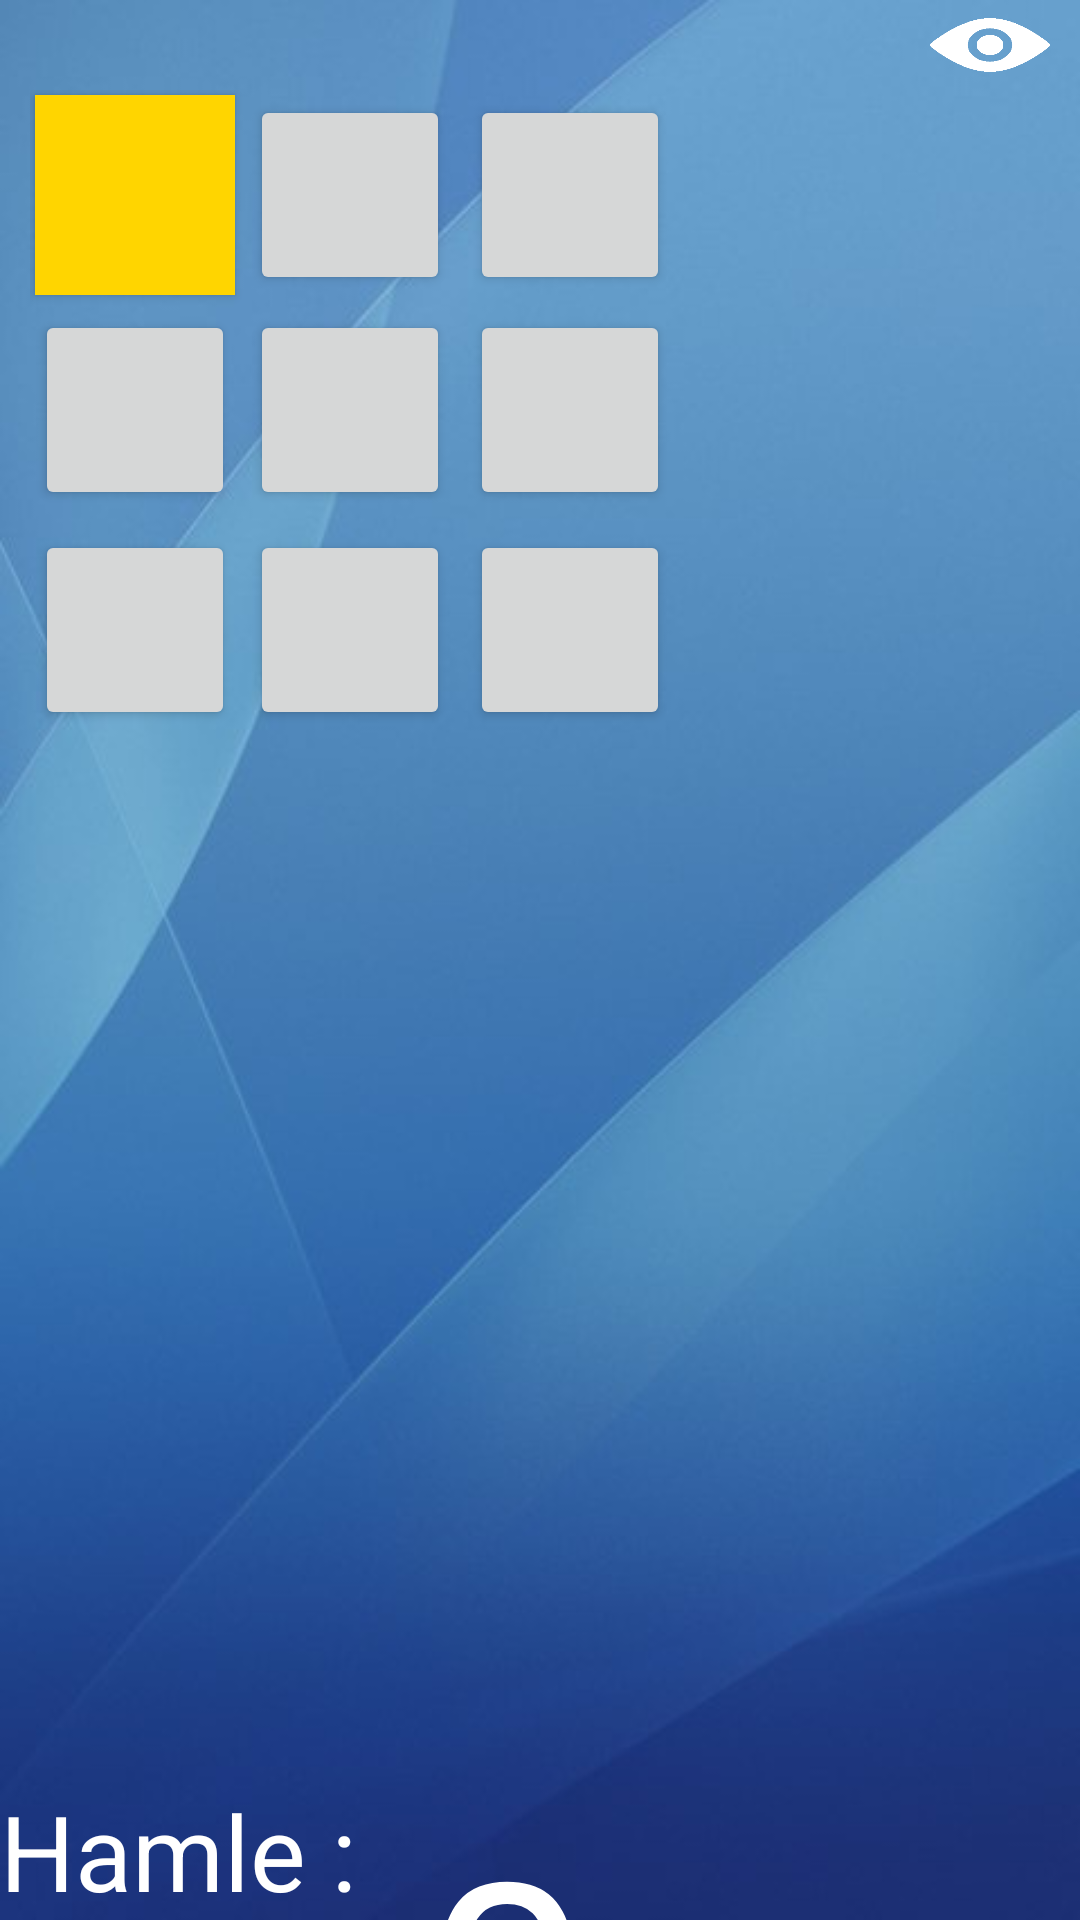

Android layout source for this screen:
<!-- AndroidManifest.xml: application theme AppTheme -->
<!-- res/layout/activity_dokuz_hucre.xml -->
<LinearLayout
    xmlns:android="http://schemas.android.com/apk/res/android"
    android:layout_width="fill_parent"
    android:layout_height="fill_parent"
    android:weightSum="1"
    android:minHeight="600dp"
    android:orientation="vertical"
    android:id="@+id/Linear"
    android:background="@drawable/back">

    <ToggleButton
        android:layout_width="40dp"
        android:layout_height="30dp"
        android:id="@+id/toggleButton"
        android:layout_gravity="right"
        android:layout_marginRight="10dp"
        android:onClick="changeState"
        android:background="@drawable/eye_solid"
        android:textColor="#00ffffff" />

    <AbsoluteLayout
        android:layout_width="match_parent"
        android:layout_height="wrap_content"
        android:id="@+id/GameField"
        android:layout_marginLeft="10dp">

        <Button
            android:layout_width="200px"
            android:layout_height="200px"
            android:id="@+id/button"
            android:layout_gravity="center_vertical"
            android:layout_weight="0.3"
            android:background="#ffd500"
            android:layout_x="5px"
            android:layout_y="5px"
            android:text="0"
            android:textColor="#00ffffff" />

        <Button
            android:layout_width="200px"
            android:layout_height="200px"
            android:layout_x="220px"
            android:layout_y="5px"
            android:id="@+id/button2"
            android:layout_gravity="center_vertical"
            android:layout_weight="0.3"
            android:layout_alignParentTop="true"
            android:layout_toRightOf="@+id/button"
            android:layout_toEndOf="@+id/button"
            android:text="1"
            android:textColor="#00ffffff" />

        <Button
            android:layout_width="200px"
            android:layout_height="200px"
            android:layout_x="440px"
            android:layout_y="5px"
            android:id="@+id/button3"
            android:layout_gravity="center_vertical"
            android:layout_weight="0.3"
            android:layout_alignParentTop="true"
            android:layout_toRightOf="@+id/button2"
            android:layout_toEndOf="@+id/button2"
            android:text="2"
            android:textColor="#00ffffff" />

        <Button
            android:layout_width="200px"
            android:layout_height="200px"
            android:layout_x="5px"
            android:layout_y="220px"
            android:id="@+id/button4"
            android:layout_gravity="center_vertical"
            android:layout_weight="0.3"
            android:layout_below="@+id/button"
            android:layout_alignParentLeft="true"
            android:layout_alignParentStart="true"
            android:text="3"
            android:textColor="#00ffffff" />

        <Button
            android:layout_width="200px"
            android:layout_height="200px"
            android:layout_x="220px"
            android:layout_y="220px"
            android:id="@+id/button5"
            android:layout_gravity="center_vertical"
            android:layout_weight="0.3"
            android:layout_below="@+id/button2"
            android:layout_toRightOf="@+id/button"
            android:layout_toEndOf="@+id/button"
            android:text="4"
            android:textColor="#00ffffff" />

        <Button
            android:layout_width="200px"
            android:layout_height="200px"
            android:layout_x="440px"
            android:layout_y="220px"
            android:id="@+id/button6"
            android:layout_gravity="center_vertical"
            android:layout_weight="0.3"
            android:layout_alignTop="@+id/button5"
            android:layout_toRightOf="@+id/button5"
            android:layout_toEndOf="@+id/button5"
            android:text="5"
            android:textColor="#00ffffff" />

        <Button
            android:layout_width="200px"
            android:layout_height="200px"
            android:layout_x="5px"
            android:layout_y="440px"
            android:id="@+id/button7"
            android:layout_gravity="center_vertical"
            android:layout_weight="0.3"
            android:layout_below="@+id/button4"
            android:layout_alignParentLeft="true"
            android:layout_alignParentStart="true"
            android:text="6"
            android:textColor="#00ffffff" />

        <Button
            android:layout_width="200px"
            android:layout_height="200px"
            android:layout_x="220px"
            android:layout_y="440px"
            android:id="@+id/button8"
            android:layout_gravity="center_vertical"
            android:layout_weight="0.3"
            android:layout_below="@+id/button5"
            android:layout_toRightOf="@+id/button4"
            android:layout_toEndOf="@+id/button4"
            android:text="7"
            android:textColor="#00ffffff" />

        <Button
            android:layout_width="200px"
            android:layout_height="200px"
            android:layout_x="440px"
            android:layout_y="440px"
            android:id="@+id/button9"
            android:layout_gravity="center_vertical"
            android:layout_weight="0.3"
            android:layout_below="@+id/button6"
            android:layout_toRightOf="@+id/button5"
            android:layout_toEndOf="@+id/button5"
            android:text="8"
            android:textColor="#00ffffff" />
    </AbsoluteLayout>

    <AbsoluteLayout
        android:layout_width="320dp"
        android:layout_height="320dp"
        android:id="@+id/imageLayout"
        android:layout_marginLeft="12dp"
        android:layout_marginTop="1dp"></AbsoluteLayout>

    <TextView
        android:layout_width="match_parent"
        android:layout_height="wrap_content"
        android:textAppearance="?android:attr/textAppearanceLarge"
        android:id="@+id/textViewStatus"
        android:textColor="#ffffff"
        android:layout_alignTop="@+id/textViewMoveCounter"
        android:layout_toRightOf="@+id/textView2"
        android:layout_toEndOf="@+id/textView2" />

    <LinearLayout
        android:orientation="horizontal"
        android:layout_width="match_parent"
        android:layout_height="wrap_content"
        android:weightSum="1">

        <TextView
            android:layout_width="wrap_content"
            android:layout_height="match_parent"
            android:textAppearance="?android:attr/textAppearanceLarge"
            android:text="@string/moveTitle"
            android:id="@+id/textView2"
            android:layout_below="@+id/GameField"
            android:layout_alignLeft="@+id/GameField"
            android:layout_alignStart="@+id/GameField"

            android:textSize="35dp"
            android:textColor="#ffffff"
            android:gravity="center" />

        <TextView
            android:layout_width="100dp"
            android:layout_height="wrap_content"
            android:textAppearance="?android:attr/textAppearanceLarge"
            android:text="0"
            android:id="@+id/textViewMoveCounter"
            android:textSize="100dp"
            android:layout_alignTop="@+id/textView2"
            android:layout_centerHorizontal="true"
            android:gravity="center"
            android:textColor="#ffffff" />
    </LinearLayout>


</LinearLayout>
<!-- resources referenced by this layout -->
<resources>
  <!-- drawable back: jpg bitmap (drawable, 32889 bytes) -->
  <!-- drawable eye_solid: png bitmap (drawable, 1409 bytes) -->
  <string name="moveTitle">Hamle : </string>
  <style name="AppTheme" parent="Theme.AppCompat.Light.DarkActionBar">
          
          <item name="colorPrimary">@color/colorPrimary</item>
          <item name="colorPrimaryDark">@color/colorPrimaryDark</item>
          <item name="colorAccent">@color/colorAccent</item>
      </style>
  <!-- not gathered from this repository: default colours our renderer supplied (Android Studio template values) -->
  <color name="colorPrimary">#FF6200EE</color>
  <color name="colorPrimaryDark">#FF3700B3</color>
  <color name="colorAccent">#FF03DAC5</color>
</resources>
